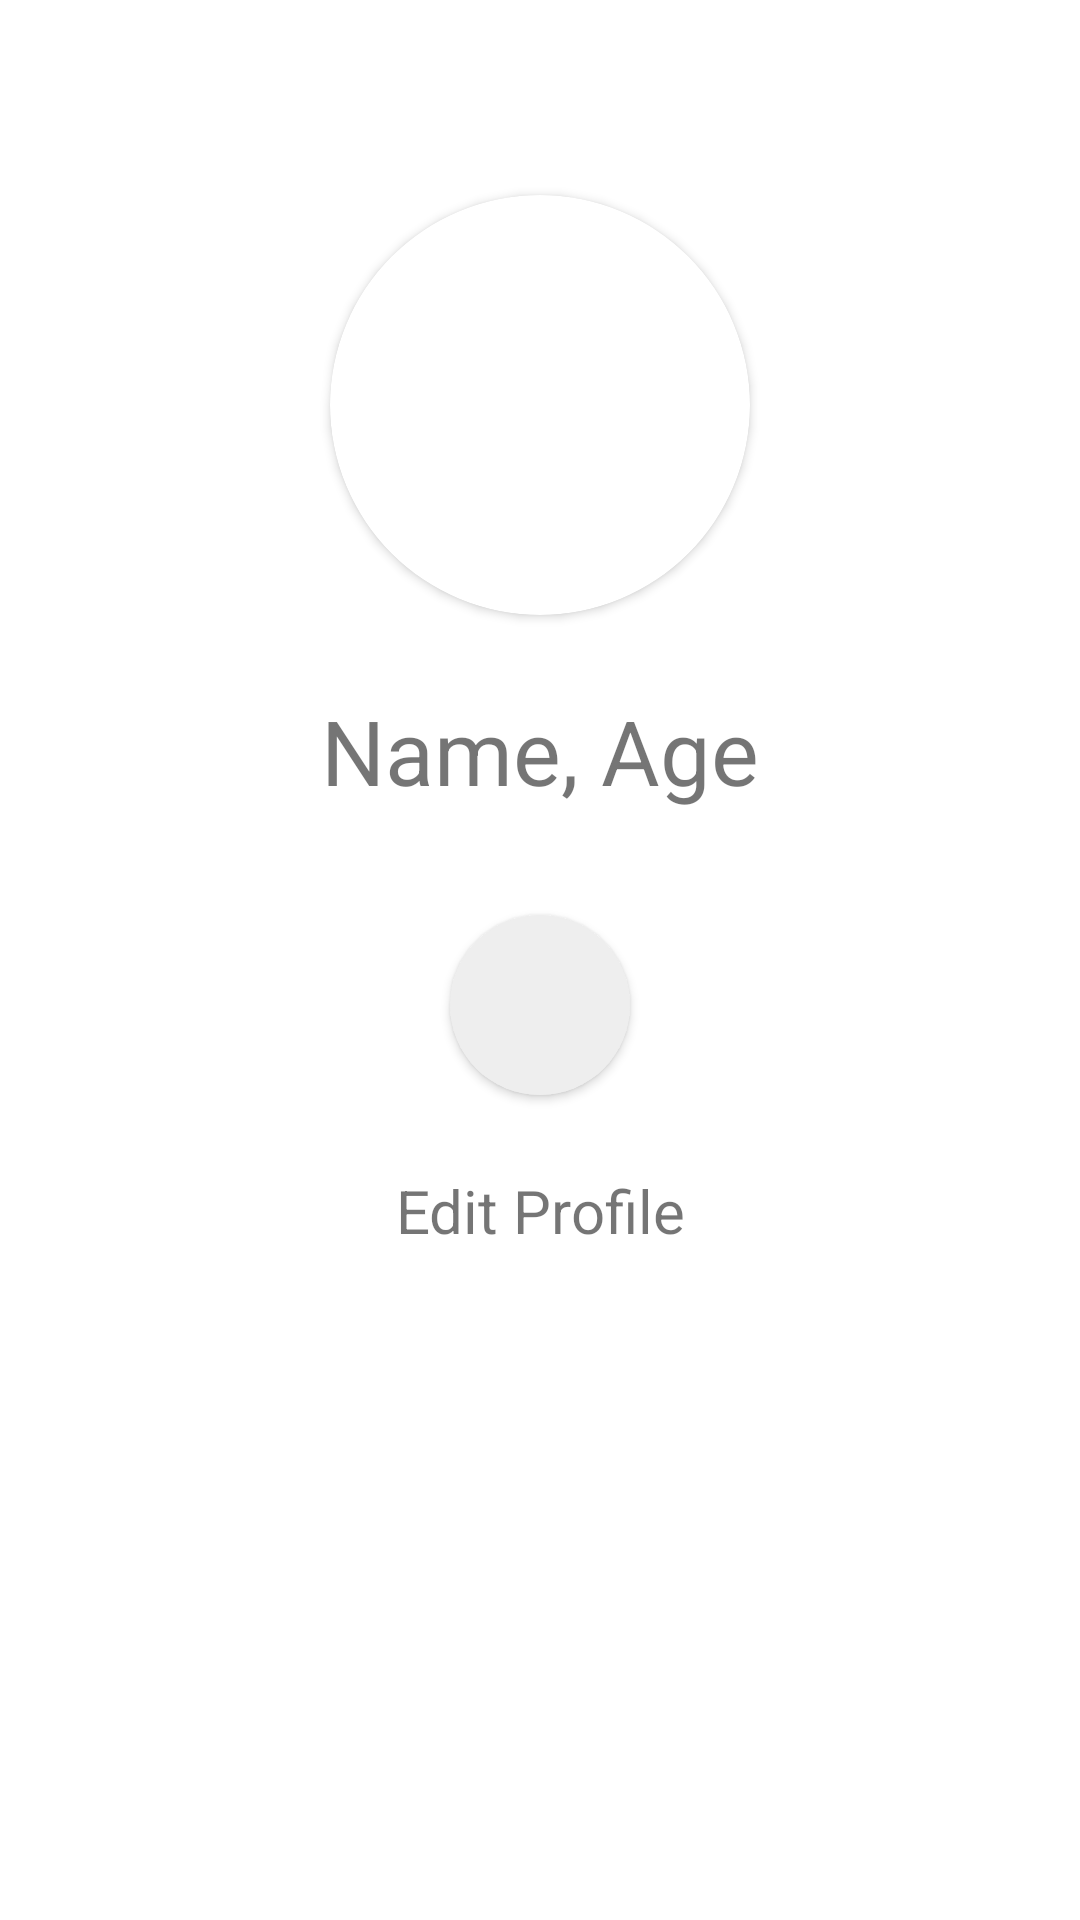

Layout XML and referenced resources for this Android screen:
<!-- AndroidManifest.xml: application theme Theme.SnaccOverflow -->
<!-- res/layout/fragment_profile.xml -->
<?xml version="1.0" encoding="utf-8"?>
<FrameLayout xmlns:android="http://schemas.android.com/apk/res/android"
    xmlns:app="http://schemas.android.com/apk/res-auto"
    xmlns:tools="http://schemas.android.com/tools"
    android:layout_width="match_parent"
    android:layout_height="match_parent"
    tools:context=".fragment.ProfileFragment">

    <androidx.constraintlayout.widget.ConstraintLayout
        android:layout_width="match_parent"
        android:layout_height="match_parent"
        >

        <androidx.cardview.widget.CardView
            android:id="@+id/cardView"
            android:layout_width="0dp"
            android:layout_height="0dp"
            android:layout_marginStart="110dp"
            android:layout_marginTop="65dp"
            android:layout_marginEnd="110dp"
            app:cardCornerRadius="100dp"
            app:layout_constraintDimensionRatio="1:1"
            app:layout_constraintEnd_toEndOf="parent"
            app:layout_constraintHorizontal_bias="0.0"
            app:layout_constraintStart_toStartOf="parent"
            app:layout_constraintTop_toTopOf="parent">

            <ImageView
                android:id="@+id/imageProfile"
                android:layout_width="match_parent"
                android:layout_height="match_parent"
                tools:src="@tools:sample/avatars" />
        </androidx.cardview.widget.CardView>

        <androidx.cardview.widget.CardView
            android:id="@+id/cardView2"
            android:layout_width="0dp"
            android:layout_height="0dp"
            android:layout_marginStart="150dp"
            android:layout_marginTop="100dp"
            android:layout_marginEnd="150dp"
            app:cardBackgroundColor="#eeeeee"
            app:cardCornerRadius="75dp"
            app:layout_constraintDimensionRatio="1:1"
            app:layout_constraintEnd_toEndOf="parent"
            app:layout_constraintStart_toStartOf="parent"
            app:layout_constraintTop_toBottomOf="@+id/cardView">

            <ImageButton
                android:id="@+id/buttonEditProfile"
                android:layout_width="match_parent"
                android:layout_height="match_parent"
                android:background="#eeeeee"
                android:scaleType="fitXY"
                android:src="@drawable/ic_baseline_settings_24" />
        </androidx.cardview.widget.CardView>

        <TextView
            android:id="@+id/textView3"
            android:layout_width="0dp"
            android:layout_height="wrap_content"
            android:layout_marginStart="125dp"
            android:layout_marginTop="25dp"
            android:layout_marginEnd="125dp"
            android:text="Edit Profile"
            android:textAlignment="center"
            android:textSize="20sp"
            app:layout_constraintEnd_toEndOf="parent"
            app:layout_constraintStart_toStartOf="parent"
            app:layout_constraintTop_toBottomOf="@+id/cardView2" />

        <TextView
            android:id="@+id/labelProfileViewInfo"
            android:layout_width="wrap_content"
            android:layout_height="wrap_content"
            android:layout_marginStart="175dp"
            android:layout_marginTop="25dp"
            android:layout_marginEnd="175dp"
            android:text="Name, Age"
            android:textAlignment="center"
            android:textSize="30sp"
            app:layout_constraintEnd_toEndOf="parent"
            app:layout_constraintStart_toStartOf="parent"
            app:layout_constraintTop_toBottomOf="@+id/cardView" />

    </androidx.constraintlayout.widget.ConstraintLayout>
</FrameLayout>
<!-- resources referenced by this layout -->
<resources>
  <style name="Theme.SnaccOverflow" parent="Theme.MaterialComponents.DayNight.DarkActionBar">
          
          <item name="colorPrimary">@color/purple_500</item>
          <item name="colorPrimaryVariant">@color/purple_700</item>
          <item name="colorOnPrimary">@color/white</item>
          
          <item name="colorSecondary">@color/teal_200</item>
          <item name="colorSecondaryVariant">@color/teal_700</item>
          <item name="colorOnSecondary">@color/black</item>
          
          <item name="android:statusBarColor" tools:targetApi="l">?attr/colorPrimaryVariant</item>
          
      </style>
  <!-- not gathered from this repository: default colours our renderer supplied (Android Studio template values) -->
  <color name="purple_500">#FF6200EE</color>
  <color name="purple_700">#FF3700B3</color>
  <color name="teal_200">#FF03DAC5</color>
  <color name="teal_700">#FF018786</color>
  <color name="black">#FF000000</color>
  <color name="white">#FFFFFFFF</color>
</resources>
